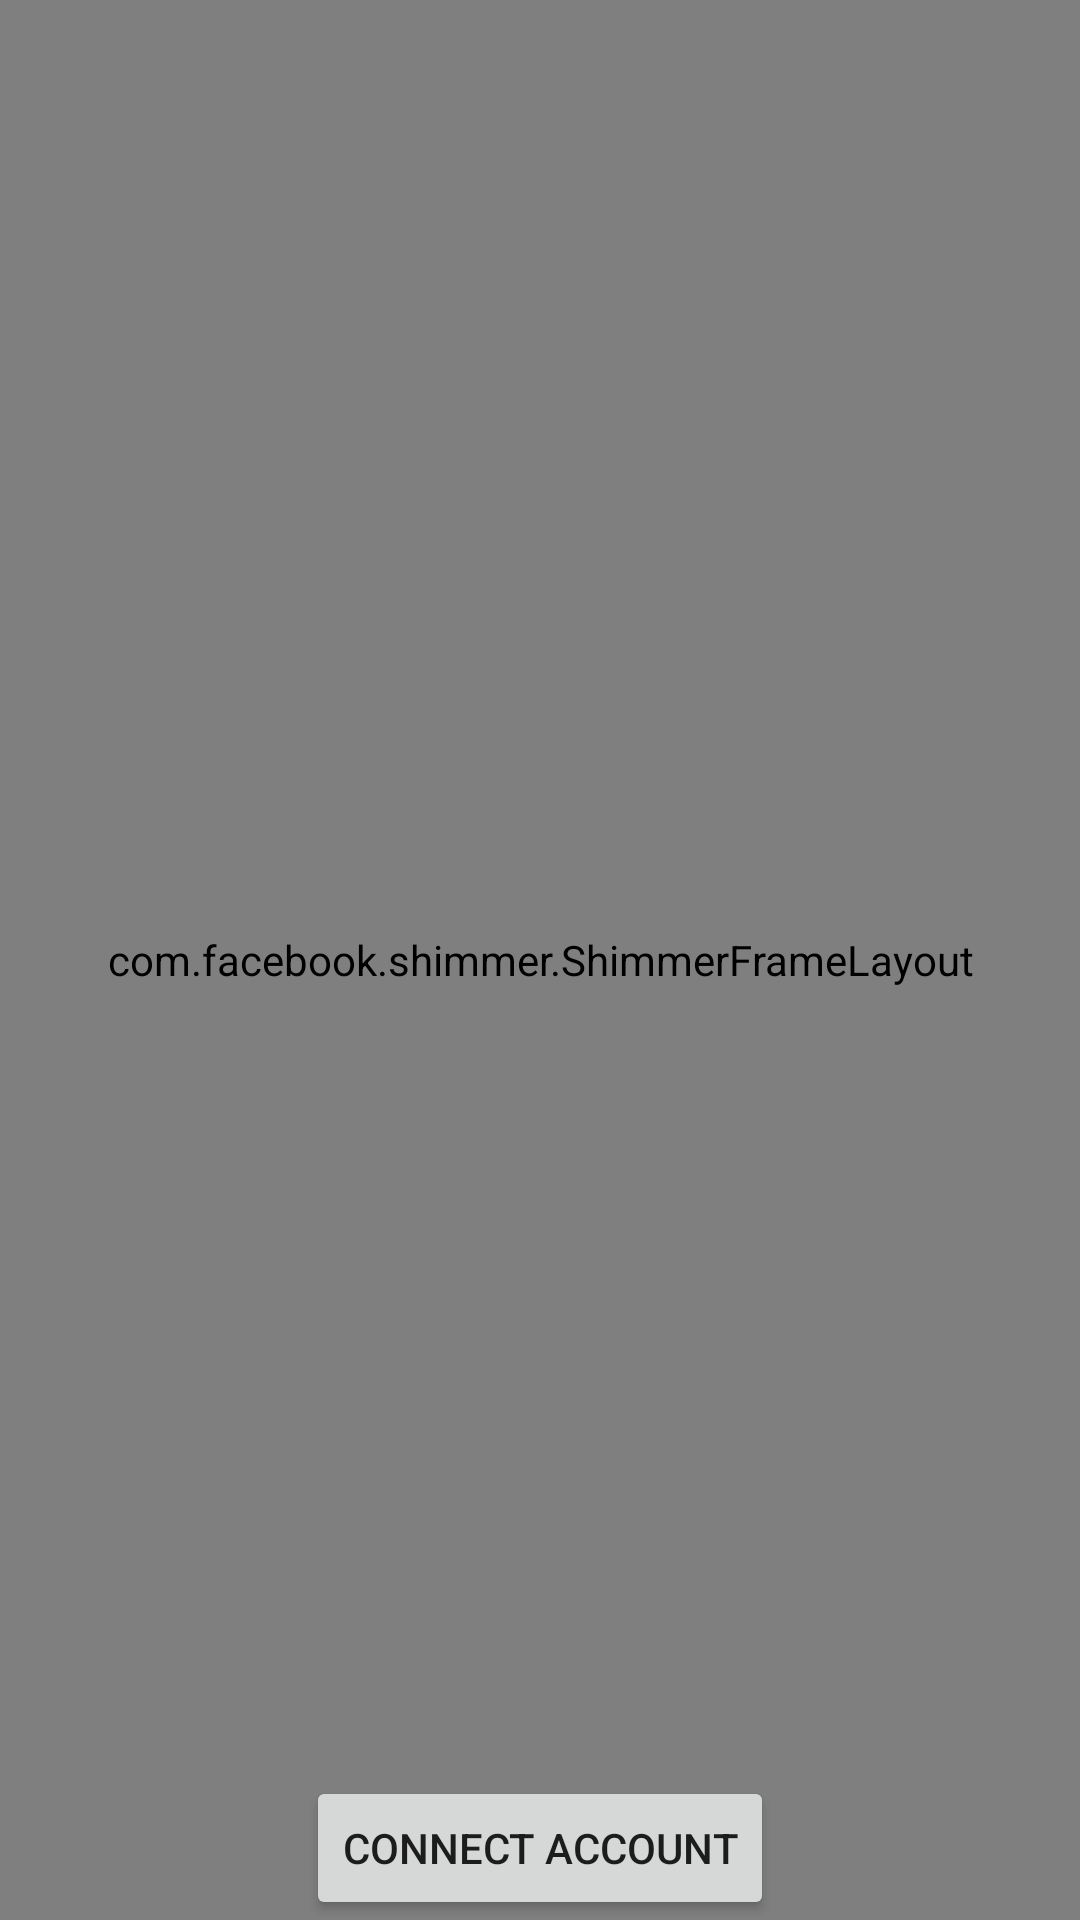

Reconstruct the res/layout file that produces this screen, plus the resources it refers to.
<!-- AndroidManifest.xml: application theme AppTheme -->
<!-- res/layout/fragment_connected_account.xml -->
<?xml version="1.0" encoding="utf-8"?>
<RelativeLayout
    xmlns:android="http://schemas.android.com/apk/res/android"
    android:layout_width="match_parent"
    android:layout_height="match_parent"
    android:orientation="vertical">

    <com.facebook.shimmer.ShimmerFrameLayout
        android:id="@+id/shimmer_view_accounts"
        android:layout_width="match_parent"
        android:layout_height="match_parent">

        <LinearLayout
            android:orientation="vertical"
            android:layout_width="match_parent"
            android:layout_height="match_parent">

            <include layout="@layout/list_item_account_placeholder"/>
            <include layout="@layout/list_item_account_placeholder"/>
            <include layout="@layout/list_item_account_placeholder"/>
            <include layout="@layout/list_item_account_placeholder"/>
            <include layout="@layout/list_item_account_placeholder"/>
            <include layout="@layout/list_item_account_placeholder"/>
            <include layout="@layout/list_item_account_placeholder"/>

        </LinearLayout>

    </com.facebook.shimmer.ShimmerFrameLayout>

    <androidx.recyclerview.widget.RecyclerView
        android:id="@+id/accounts_recycler_view"
        style="@style/standardLayout" />

    <Button
        android:id="@+id/connect_account"
        android:layout_width="wrap_content"
        android:layout_height="wrap_content"
        android:layout_centerHorizontal="true"
        android:layout_alignParentBottom="true"
        android:text="Connect Account"/>

</RelativeLayout>
<!-- res/layout/list_item_account_placeholder.xml (included above) -->
<?xml version="1.0" encoding="utf-8"?>
<androidx.cardview.widget.CardView
    xmlns:android="http://schemas.android.com/apk/res/android"
    xmlns:card_view="http://schemas.android.com/apk/res-auto"
    android:layout_width="match_parent"
    android:layout_height="wrap_content"
    card_view:cardCornerRadius="2dp"
    card_view:cardElevation="2dp">

    <RelativeLayout
        android:layout_width="match_parent"
        android:layout_height="60dp"
        android:layout_margin="10dp"
        android:orientation="horizontal"
        android:gravity="center"
        android:background="@color/shimmer_background">

    </RelativeLayout>

</androidx.cardview.widget.CardView>
<!-- resources referenced by this layout -->
<resources>
  <color name="shimmer_background">#dddddd</color>
  <style name="standardLayout">
          <item name="android:layout_width">match_parent</item>
          <item name="android:layout_height">wrap_content</item>
          <item name="android:layout_marginLeft">8dp</item>
          <item name="android:layout_marginRight">8dp</item>
          <item name="android:paddingTop">16dp</item>
          <item name="android:scrollbars">vertical</item>
      </style>
  <style name="AppTheme" parent="Theme.AppCompat.Light.DarkActionBar">
          
          <item name="colorPrimary">@color/colorPrimary</item>
          <item name="colorPrimaryDark">@color/colorPrimaryDark</item>
          <item name="colorAccent">@color/colorAccent</item>
      </style>
  <color name="colorPrimary">#008577</color>
  <color name="colorPrimaryDark">#00574B</color>
  <color name="colorAccent">#D81B60</color>
</resources>
